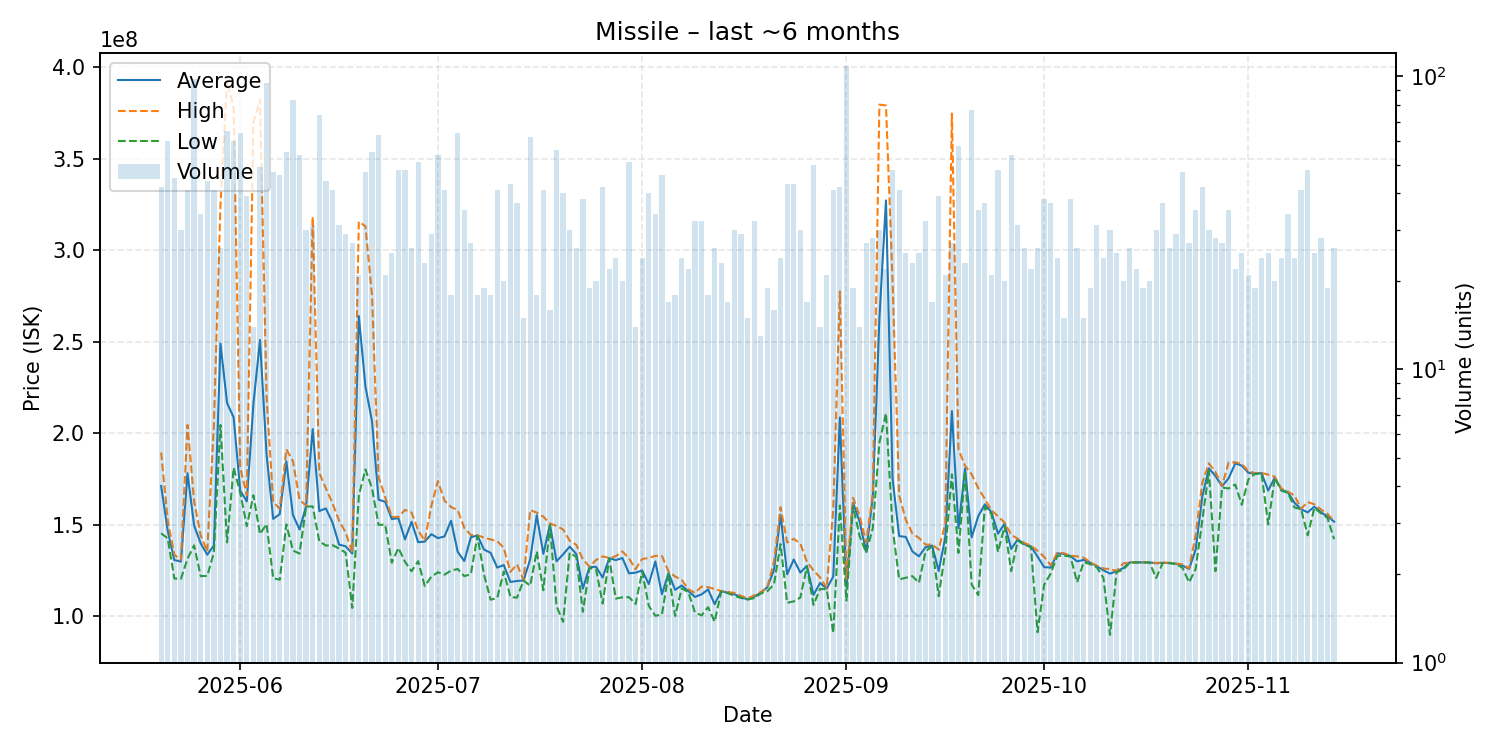

The file beside this chart, header and first rows:
date, average, highest, lowest, order_count, volume
2025-05-20, 171226190, 189550000, 145400000, 31, 42
2025-05-21, 146725000, 152300000, 142600000, 40, 60
2025-05-22, 130782222, 133700000, 120700000, 39, 45
2025-05-23, 129953333, 130900000, 120500000, 29, 30
2025-05-24, 178253659, 204600000, 131500000, 40, 41
2025-05-25, 149744898, 163000000, 138800000, 77, 98
2025-05-26, 139911765, 144200000, 122000000, 31, 34
2025-05-27, 133697727, 135500000, 122100000, 42, 44
2025-05-28, 138736585, 204600000, 134900000, 38, 41
2025-05-29, 249088462, 324600000, 204600000, 26, 26
2025-05-30, 216672308, 392750000, 140400000, 44, 65
2025-05-31, 208721667, 377800000, 181250000, 53, 60
2025-06-01, 168704688, 181400000, 167600000, 57, 64
2025-06-02, 162830769, 166200000, 149300000, 37, 39
2025-06-03, 216000000, 369900000, 166200000, 14, 14
2025-06-04, 251065306, 382400000, 145000000, 35, 49
2025-06-05, 188421053, 220000000, 150450000, 78, 95
2025-06-06, 153285106, 162500000, 120900000, 40, 47
2025-06-07, 155857609, 158800000, 120000000, 39, 46
2025-06-08, 184741818, 191300000, 150300000, 47, 55
2025-06-09, 155420482, 184850000, 136000000, 50, 83
2025-06-10, 147485185, 163700000, 134300000, 34, 54
2025-06-11, 160196667, 160500000, 160000000, 30, 30
2025-06-12, 202361290, 318300000, 160100000, 27, 31
2025-06-13, 157558108, 178400000, 141000000, 48, 74
2025-06-14, 159002273, 169900000, 138700000, 40, 44
2025-06-15, 151356098, 161900000, 138900000, 34, 41
2025-06-16, 139232258, 152350000, 137100000, 25, 31
2025-06-17, 138293103, 145800000, 134750000, 27, 29
2025-06-18, 134366667, 134900000, 104600000, 26, 27
2025-06-19, 264114286, 315700000, 165950000, 21, 21
2025-06-20, 225691489, 313200000, 180300000, 41, 47
2025-06-21, 206572727, 275500000, 170000000, 41, 55
2025-06-22, 163765079, 176000000, 150000000, 41, 63
2025-06-23, 162647619, 165200000, 150100000, 20, 21
2025-06-24, 153188000, 154400000, 129300000, 23, 25
2025-06-25, 153697917, 154300000, 137400000, 40, 48
2025-06-26, 142062500, 158200000, 129900000, 38, 48
2025-06-27, 151707692, 156800000, 124650000, 25, 26
2025-06-28, 140566667, 147100000, 130200000, 45, 51
2025-06-29, 140860870, 141200000, 116600000, 23, 23
2025-06-30, 144903448, 160300000, 121650000, 18, 29
2025-07-01, 142777778, 174000000, 124100000, 37, 54
2025-07-02, 143663415, 163200000, 122800000, 29, 41
2025-07-03, 152272222, 159750000, 125000000, 16, 18
2025-07-04, 135293750, 158100000, 125900000, 44, 64
2025-07-05, 130236857, 148300000, 122000000, 29, 35
2025-07-06, 143251852, 144500000, 123050000, 26, 27
2025-07-07, 144205556, 144400000, 144000000, 18, 18
2025-07-08, 136494737, 143000000, 122800000, 19, 19
2025-07-09, 134744444, 142050000, 109100000, 16, 18
2025-07-10, 126668293, 141100000, 110050000, 31, 41
2025-07-11, 128055000, 137450000, 124500000, 19, 20
2025-07-12, 118795349, 124300000, 110600000, 32, 43
2025-07-13, 119343243, 128400000, 110200000, 23, 37
2025-07-14, 119613333, 119800000, 119600000, 15, 15
2025-07-15, 131156452, 158050000, 116750000, 35, 62
2025-07-16, 155272222, 156700000, 135500000, 17, 18
2025-07-17, 134167220, 154500000, 114300000, 36, 41
2025-07-18, 150156250, 150800000, 150000000, 15, 16
... 119 more rows
